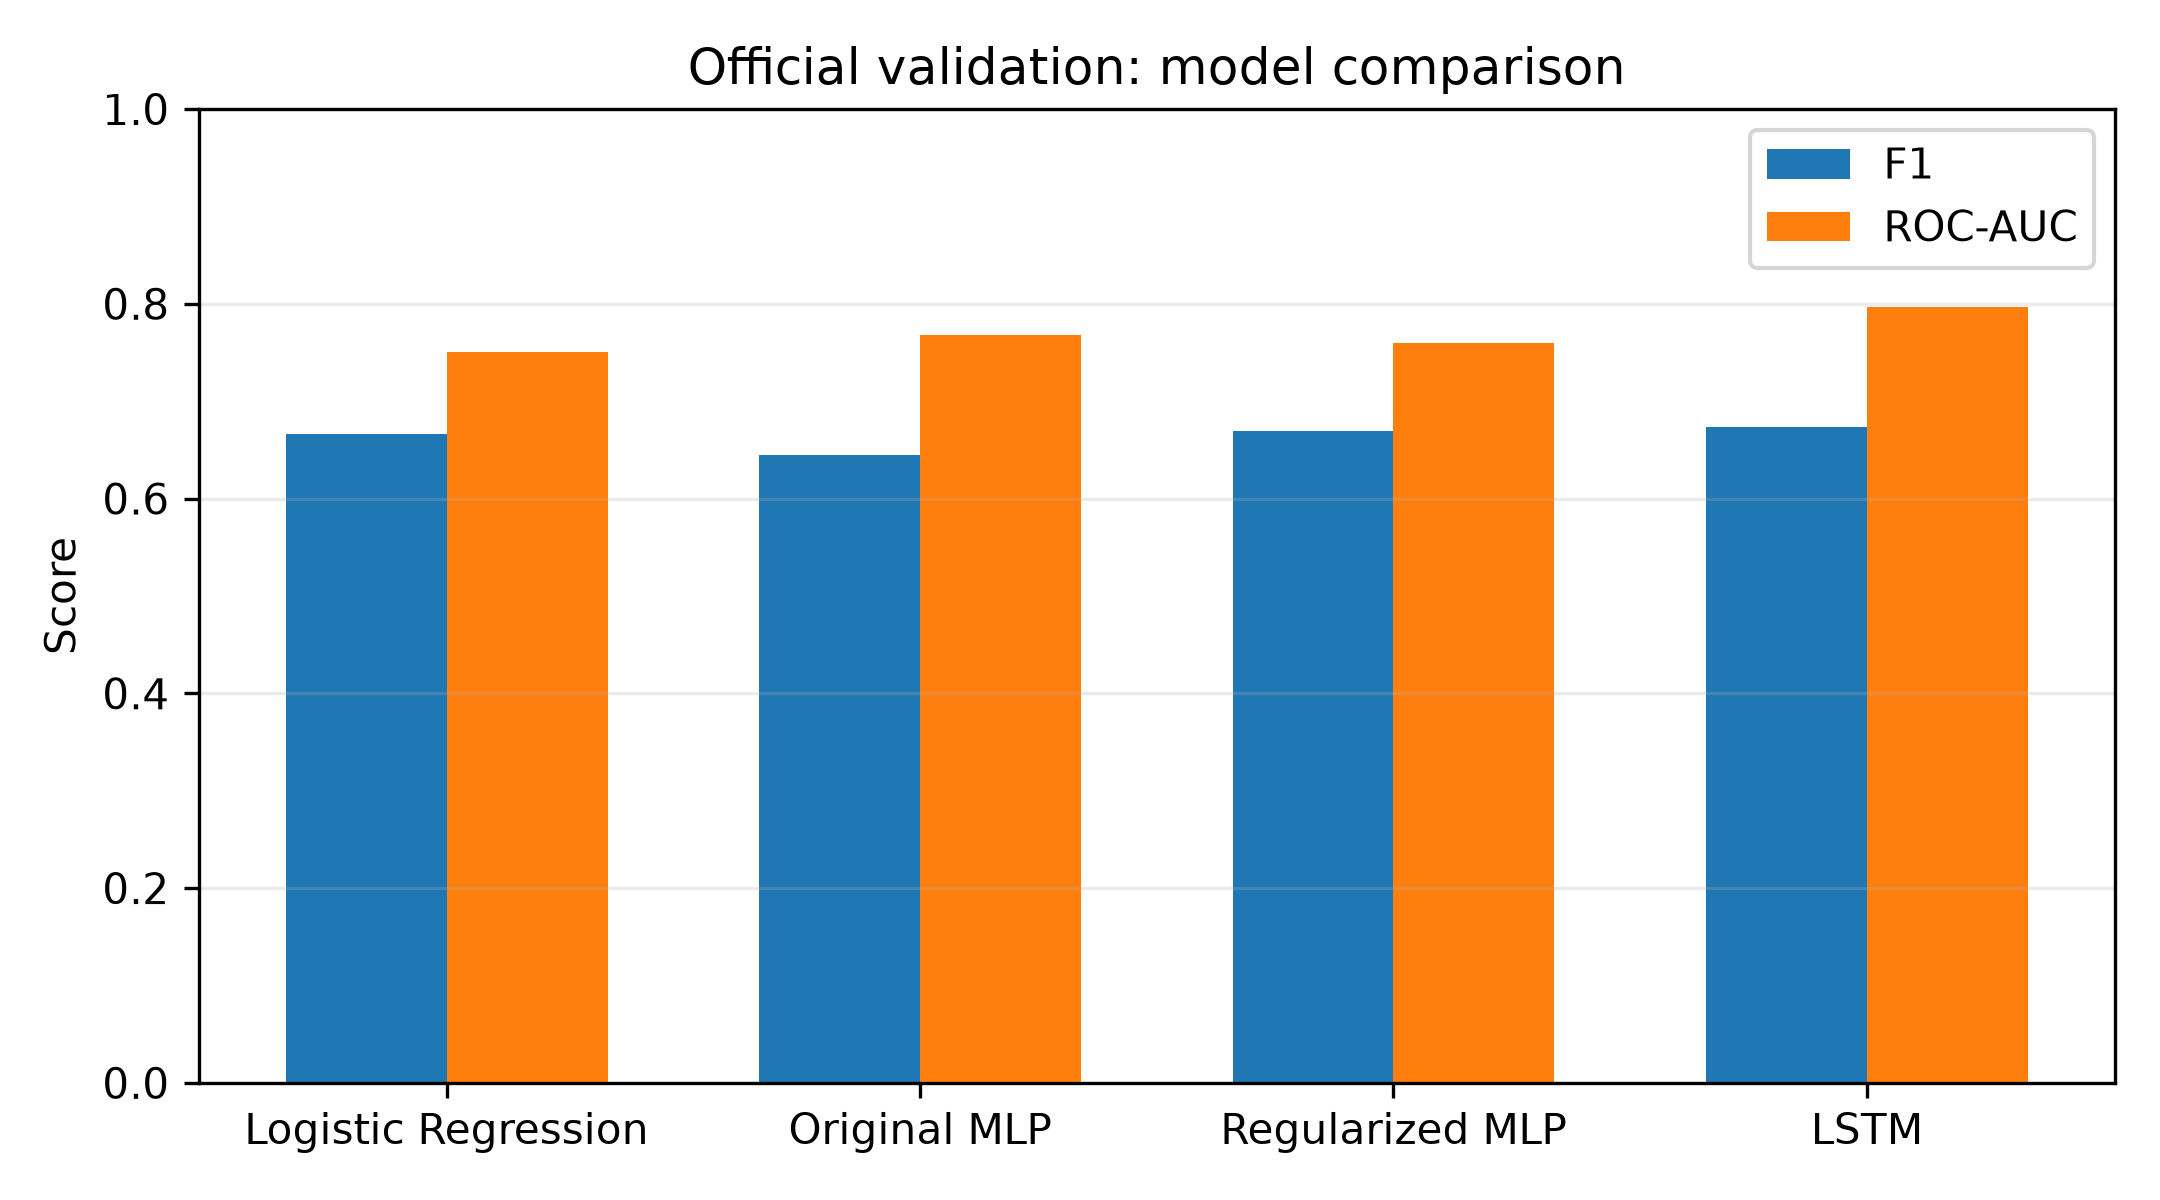

The table this chart was drawn from, first rows:
model, key, accuracy, precision_label_1, recall_label_1, f1_label_1, roc_auc, average_precision, confusion_matrix, inference_seconds, seconds_per_text, device, delta_vs_logreg_accuracy, delta_vs_logreg_f1_label_1, delta_vs_logreg_roc_auc
Logistic Regression, logreg, 0.679, 0.694, 0.6402, 0.666, 0.7501, 0.7799, [[8838, 3476], [4430, 7884]], 0.7812, 3.171933977551758e-05, cpu, 0.0, 0.0, 0.0
Original MLP, mlp_original, 0.689, 0.7513, 0.565, 0.6449, 0.7683, 0.7981, [[10011, 2303], [5357, 6957]], 2.473, 0.0001004, cpu, 0.009989, -0.0211, 0.0182
Regularized MLP, mlp_regularized, 0.6858, 0.7061, 0.6366, 0.6695, 0.7599, 0.7907, [[9051, 3263], [4475, 7839]], 2.031, 8.244877375278838e-05, cpu, 0.006822, 0.003495, 0.00981
LSTM, lstm, 0.7027, 0.7473, 0.6126, 0.6733, 0.7964, 0.8238, [[9764, 2550], [4771, 7543]], 4.213, 0.000171, cpu, 0.02375, 0.007225, 0.04628
